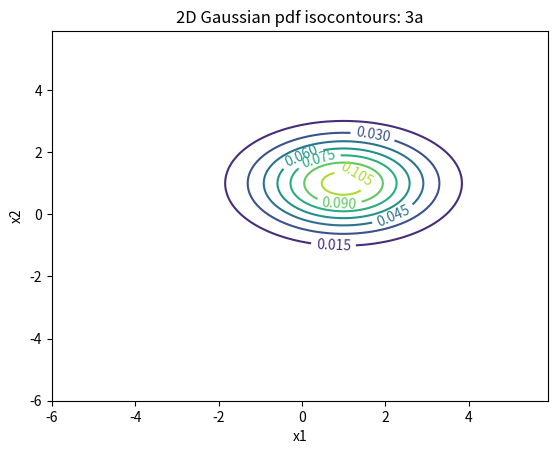

Recreate this plot in Python. (Note: this script raises an exception after producing the figure.)
import numpy as np
import matplotlib.pyplot as plt
from scipy.stats import multivariate_normal

# generate space to plot contours over
def gen_space(xmin, xmax, ymin, ymax, delta):
  x, y = np.mgrid[xmin:xmax:delta, ymin:ymax:delta]
  space = np.empty(x.shape + (2,))
  space[:,:,0] = x
  space[:,:,1] = y
  return x, y, space

# 3a
x, y, space = gen_space(-6, 6, -6, 6, 0.1)
mu1 = np.array([1, 1])
cov1 = np.array([[2, 0], [0, 1]])
z1 = multivariate_normal(mu1, cov1)
isocontours = plt.contour(x, y, z1.pdf(space))
plt.clabel(isocontours, inline=1, fontsize=10)
plt.xlabel("x1")
plt.ylabel("x2")
plt.title("2D Gaussian pdf isocontours: 3a")
plt.savefig("images/p3a.png", dpi=96)

# 3b
x, y, space = gen_space(-6, 6, -6, 6, 0.1)
mu1 = np.array([-1, 2])
cov1 = np.array([[3, 1], [1, 2]])
z1 = multivariate_normal(mu1, cov1)
plt.cla()
isocontours = plt.contour(x, y, z1.pdf(space))
plt.clabel(isocontours, inline=1, fontsize=10)
plt.xlabel("x1")
plt.ylabel("x2")
plt.title("2D Gaussian pdf isocontours: 3b")
plt.savefig("images/p3b.png", dpi=96)

# 3c
x, y, space = gen_space(-6, 6, -6, 6, 0.1)
mu1 = np.array([0, 2])
mu2 = np.array([2, 0])
cov1 = np.array([[1, 1], [1, 2]])
cov2 = np.array([[1, 1], [1, 2]])
z1 = multivariate_normal(mu1, cov1).pdf(space)
z2 = multivariate_normal(mu2, cov2).pdf(space)
plt.cla()
isocontours = plt.contour(x, y, z1 - z2)
plt.clabel(isocontours, inline=1, fontsize=10)
plt.xlabel("x1")
plt.ylabel("x2")
plt.title("2D Gaussian pdf isocontours: 3c")
plt.savefig("images/p3c.png", dpi=96)

# 3d
x, y, space = gen_space(-6, 6, -6, 6, 0.1)
mu1 = np.array([0, 2])
mu2 = np.array([2, 0])
cov1 = np.array([[1, 1], [1, 2]])
cov2 = np.array([[3, 1], [1, 2]])
z1 = multivariate_normal(mu1, cov1).pdf(space)
z2 = multivariate_normal(mu2, cov2).pdf(space)
plt.cla()
isocontours = plt.contour(x, y, z1 - z2)
plt.clabel(isocontours, inline=1, fontsize=10)
plt.xlabel("x1")
plt.ylabel("x2")
plt.title("2D Gaussian pdf isocontours: 3d")
plt.savefig("images/p3d.png", dpi=96)

# 3e
x, y, space = gen_space(-6, 6, -6, 6, 0.1)
mu1 = np.array([1, 1])
mu2 = np.array([-1, -1])
cov1 = np.array([[1, 0], [0, 2]])
cov2 = np.array([[2, 1], [1, 2]])
z1 = multivariate_normal(mu1, cov1).pdf(space)
z2 = multivariate_normal(mu2, cov2).pdf(space)
plt.cla()
isocontours = plt.contour(x, y, z1 - z2)
plt.clabel(isocontours, inline=1, fontsize=10)
plt.xlabel("x1")
plt.ylabel("x2")
plt.title("2D Gaussian pdf isocontours: 3e")
plt.savefig("images/p3e.png", dpi=96)
